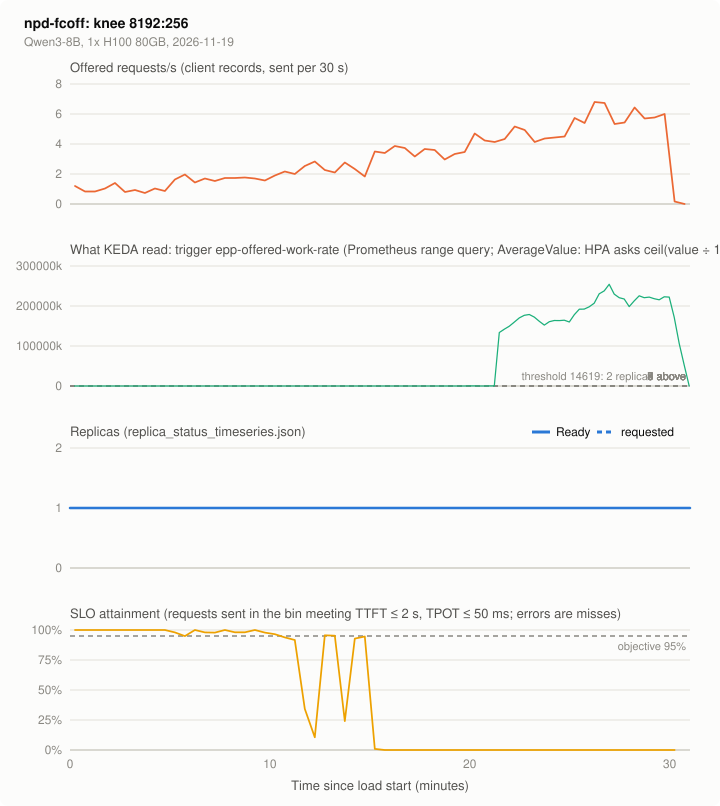

The file beside this chart, header and first rows:
series, t_s, value, source
offered_req, 15.0, 1.2, client records, sent per 30 s
offered_req, 45.0, 0.8333, client records, sent per 30 s
offered_req, 75.0, 0.8333, client records, sent per 30 s
offered_req, 105.0, 1.033, client records, sent per 30 s
offered_req, 135.0, 1.4, client records, sent per 30 s
offered_req, 165.0, 0.8, client records, sent per 30 s
offered_req, 195.0, 0.9333, client records, sent per 30 s
offered_req, 225.0, 0.7333, client records, sent per 30 s
offered_req, 255.0, 1.033, client records, sent per 30 s
offered_req, 285.0, 0.8667, client records, sent per 30 s
offered_req, 315.0, 1.633, client records, sent per 30 s
offered_req, 345.0, 1.967, client records, sent per 30 s
offered_req, 375.0, 1.433, client records, sent per 30 s
offered_req, 405.0, 1.7, client records, sent per 30 s
offered_req, 435.0, 1.533, client records, sent per 30 s
offered_req, 465.0, 1.733, client records, sent per 30 s
offered_req, 495.0, 1.733, client records, sent per 30 s
offered_req, 525.0, 1.767, client records, sent per 30 s
offered_req, 555.0, 1.7, client records, sent per 30 s
offered_req, 585.0, 1.567, client records, sent per 30 s
offered_req, 615.0, 1.9, client records, sent per 30 s
offered_req, 645.0, 2.167, client records, sent per 30 s
offered_req, 675.0, 2.0, client records, sent per 30 s
offered_req, 705.0, 2.533, client records, sent per 30 s
offered_req, 735.0, 2.833, client records, sent per 30 s
offered_req, 765.0, 2.267, client records, sent per 30 s
offered_req, 795.0, 2.1, client records, sent per 30 s
offered_req, 825.0, 2.767, client records, sent per 30 s
offered_req, 855.0, 2.333, client records, sent per 30 s
offered_req, 885.0, 1.833, client records, sent per 30 s
offered_req, 915.0, 3.5, client records, sent per 30 s
offered_req, 945.0, 3.4, client records, sent per 30 s
offered_req, 975.0, 3.867, client records, sent per 30 s
offered_req, 1005, 3.733, client records, sent per 30 s
offered_req, 1035, 3.167, client records, sent per 30 s
offered_req, 1065, 3.667, client records, sent per 30 s
offered_req, 1095, 3.6, client records, sent per 30 s
offered_req, 1125, 2.967, client records, sent per 30 s
offered_req, 1155, 3.333, client records, sent per 30 s
offered_req, 1185, 3.467, client records, sent per 30 s
offered_req, 1215, 4.7, client records, sent per 30 s
offered_req, 1245, 4.233, client records, sent per 30 s
offered_req, 1275, 4.133, client records, sent per 30 s
offered_req, 1305, 4.333, client records, sent per 30 s
offered_req, 1335, 5.167, client records, sent per 30 s
offered_req, 1365, 4.933, client records, sent per 30 s
offered_req, 1395, 4.133, client records, sent per 30 s
offered_req, 1425, 4.367, client records, sent per 30 s
offered_req, 1455, 4.433, client records, sent per 30 s
offered_req, 1485, 4.5, client records, sent per 30 s
offered_req, 1515, 5.733, client records, sent per 30 s
offered_req, 1545, 5.4, client records, sent per 30 s
offered_req, 1575, 6.8, client records, sent per 30 s
offered_req, 1605, 6.733, client records, sent per 30 s
offered_req, 1635, 5.333, client records, sent per 30 s
offered_req, 1665, 5.433, client records, sent per 30 s
offered_req, 1695, 6.433, client records, sent per 30 s
offered_req, 1725, 5.7, client records, sent per 30 s
offered_req, 1755, 5.767, client records, sent per 30 s
offered_req, 1785, 6.0, client records, sent per 30 s
... 427 more rows
